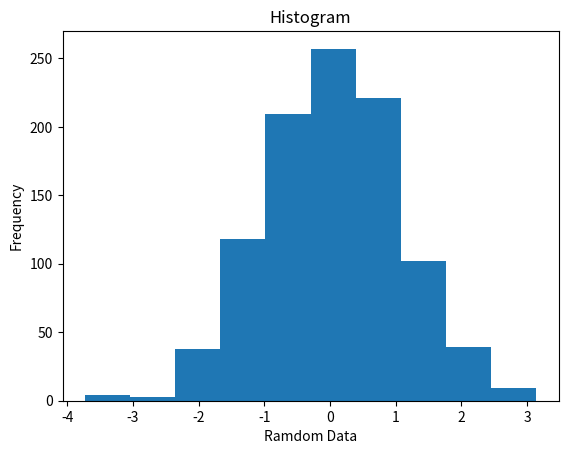

Python code for this plot:
import matplotlib.pyplot as plt
import numpy as np
x = np.random.randn(1000)
plt.title("Histogram")
plt.xlabel("Ramdom Data")
plt.ylabel("Frequency")
plt.hist(x,10)
plt.show()